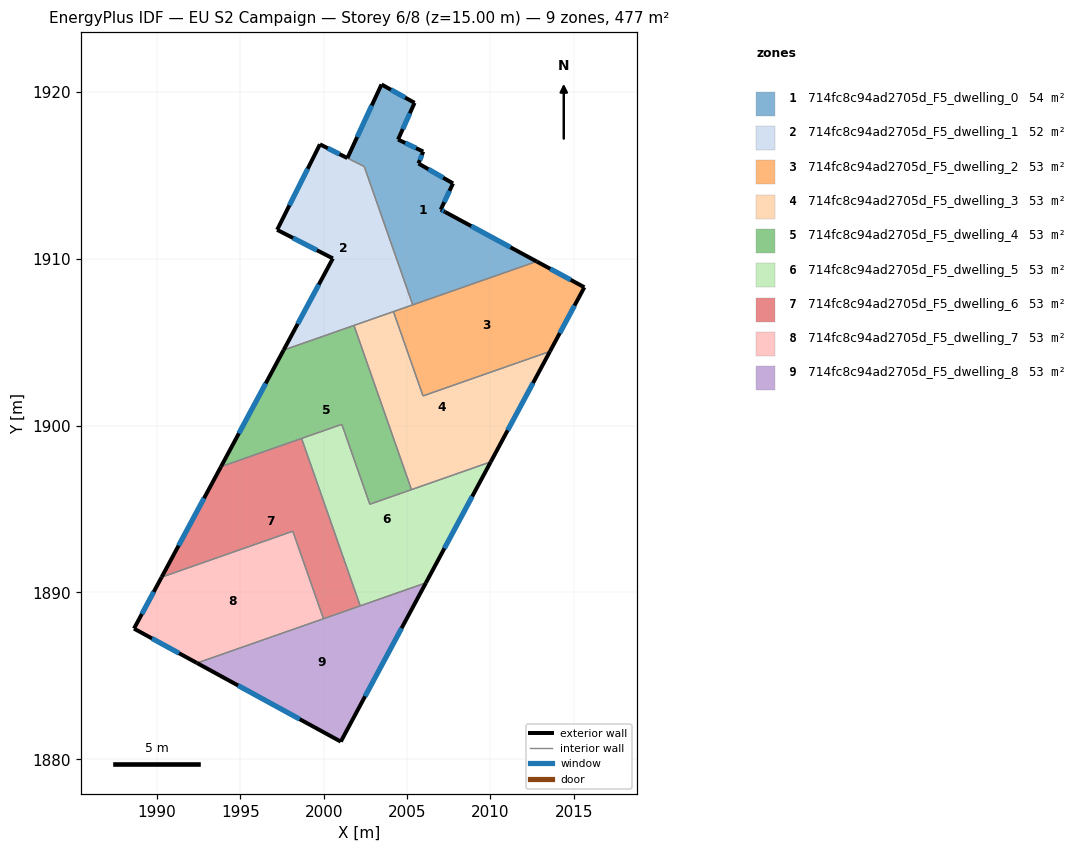
=== STOREY PLAN SPEC (per zone: floor XY polygon, exterior-wall plan segments, windows/doors) ===
zone 1: 714fc8c94ad2705d_F5_dwelling_0  (53.6 m²)
  floor: (2005.45, 1919.34) (2004.46, 1917.14) (2005.97, 1916.42) (2005.68, 1915.70) (2007.75, 1914.51) (2007.02, 1912.94) (2007.28, 1912.80) (2012.77, 1909.83) (2005.34, 1907.23) (2002.43, 1915.52) (2001.42, 1916.03) (2003.47, 1920.44)
  exterior wall: (2007.28, 1912.80) – (2007.02, 1912.94)  [0.3 m]
    window: (2007.20, 1912.84) – (2007.09, 1912.90)  [0.2 m²]
  exterior wall: (2012.77, 1909.83) – (2007.28, 1912.80)  [6.2 m]
    window: (2011.20, 1910.68) – (2008.84, 1911.95)  [3.4 m²]
  exterior wall: (2003.47, 1920.44) – (2001.42, 1916.03)  [4.9 m]
    window: (2002.88, 1919.18) – (2002.01, 1917.29)  [2.7 m²]
  exterior wall: (2005.45, 1919.34) – (2003.47, 1920.44)  [2.3 m]
    window: (2004.88, 1919.65) – (2004.03, 1920.12)  [1.2 m²]
  exterior wall: (2004.46, 1917.14) – (2005.45, 1919.34)  [2.4 m]
    window: (2004.74, 1917.77) – (2005.17, 1918.71)  [1.3 m²]
  exterior wall: (2005.97, 1916.42) – (2004.46, 1917.14)  [1.7 m]
    window: (2005.54, 1916.62) – (2004.89, 1916.93)  [0.9 m²]
  exterior wall: (2005.68, 1915.70) – (2005.97, 1916.42)  [0.8 m]
    window: (2005.77, 1915.91) – (2005.89, 1916.21)  [0.4 m²]
  exterior wall: (2007.75, 1914.51) – (2005.68, 1915.70)  [2.4 m]
    window: (2007.16, 1914.85) – (2006.28, 1915.36)  [1.3 m²]
  exterior wall: (2007.02, 1912.94) – (2007.75, 1914.51)  [1.7 m]
    window: (2007.23, 1913.39) – (2007.54, 1914.06)  [1.0 m²]
  interior walls: 3
zone 2: 714fc8c94ad2705d_F5_dwelling_1  (52.4 m²)
  floor: (2002.44, 1915.52) (2005.34, 1907.23) (1997.60, 1904.52) (2000.55, 1910.01) (1997.21, 1911.73) (1999.78, 1916.85) (2001.42, 1916.03)
  exterior wall: (1999.78, 1916.85) – (1997.21, 1911.73)  [5.7 m]
    window: (1999.05, 1915.39) – (1997.95, 1913.19)  [3.2 m²]
  exterior wall: (2001.42, 1916.03) – (1999.78, 1916.85)  [1.8 m]
    window: (2000.95, 1916.26) – (2000.25, 1916.62)  [1.0 m²]
  exterior wall: (2000.55, 1910.01) – (1997.60, 1904.52)  [6.2 m]
    window: (1999.71, 1908.44) – (1998.45, 1906.09)  [3.4 m²]
  exterior wall: (1997.21, 1911.73) – (2000.55, 1910.01)  [3.8 m]
    window: (1998.17, 1911.24) – (1999.60, 1910.50)  [2.1 m²]
  interior walls: 5
zone 3: 714fc8c94ad2705d_F5_dwelling_2  (53.0 m²)
  floor: (2015.62, 1908.29) (2013.56, 1904.44) (2005.96, 1901.77) (2004.18, 1906.83) (2012.77, 1909.83)
  exterior wall: (2013.56, 1904.44) – (2015.62, 1908.29)  [4.4 m]
    window: (2014.15, 1905.54) – (2015.04, 1907.19)  [2.4 m²]
  exterior wall: (2015.62, 1908.29) – (2012.77, 1909.83)  [3.3 m]
    window: (2014.81, 1908.73) – (2013.58, 1909.39)  [1.8 m²]
  interior walls: 4
zone 4: 714fc8c94ad2705d_F5_dwelling_3  (53.0 m²)
  floor: (2013.56, 1904.44) (2010.02, 1897.82) (2005.27, 1896.16) (2001.82, 1906.00) (2004.18, 1906.83) (2005.96, 1901.77)
  exterior wall: (2010.02, 1897.82) – (2013.56, 1904.44)  [7.5 m]
    window: (2011.03, 1899.71) – (2012.55, 1902.55)  [4.1 m²]
  interior walls: 5
zone 5: 714fc8c94ad2705d_F5_dwelling_4  (53.0 m²)
  floor: (2001.82, 1906.00) (2005.27, 1896.16) (2002.77, 1895.28) (2001.09, 1900.07) (1993.85, 1897.53) (1997.60, 1904.52)
  exterior wall: (1997.60, 1904.52) – (1993.85, 1897.53)  [7.9 m]
    window: (1996.53, 1902.52) – (1994.92, 1899.53)  [4.4 m²]
  interior walls: 6
zone 6: 714fc8c94ad2705d_F5_dwelling_5  (53.0 m²)
  floor: (2010.02, 1897.82) (2006.13, 1890.57) (2002.19, 1889.19) (1998.68, 1899.22) (2001.09, 1900.07) (2002.77, 1895.28)
  exterior wall: (2006.13, 1890.57) – (2010.02, 1897.82)  [8.2 m]
    window: (2007.24, 1892.64) – (2008.90, 1895.75)  [4.5 m²]
  interior walls: 6
zone 7: 714fc8c94ad2705d_F5_dwelling_6  (53.0 m²)
  floor: (1998.68, 1899.22) (2002.19, 1889.19) (1999.99, 1888.42) (1998.15, 1893.67) (1990.29, 1890.91) (1993.85, 1897.53)
  exterior wall: (1993.85, 1897.53) – (1990.29, 1890.91)  [7.5 m]
    window: (1992.83, 1895.64) – (1991.31, 1892.80)  [4.1 m²]
  interior walls: 5
zone 8: 714fc8c94ad2705d_F5_dwelling_7  (53.0 m²)
  floor: (1998.15, 1893.67) (1999.99, 1888.42) (1992.41, 1885.76) (1988.64, 1887.83) (1990.29, 1890.91)
  exterior wall: (1990.29, 1890.91) – (1988.64, 1887.83)  [3.5 m]
    window: (1989.82, 1890.03) – (1989.11, 1888.71)  [1.9 m²]
  exterior wall: (1988.64, 1887.83) – (1992.41, 1885.76)  [4.3 m]
    window: (1989.71, 1887.24) – (1991.33, 1886.35)  [2.4 m²]
  interior walls: 3
zone 9: 714fc8c94ad2705d_F5_dwelling_8  (53.0 m²)
  floor: (2006.13, 1890.57) (2001.03, 1881.06) (1992.41, 1885.76)
  exterior wall: (2001.03, 1881.06) – (2006.13, 1890.57)  [10.8 m]
    window: (2002.49, 1883.77) – (2004.67, 1887.85)  [5.9 m²]
  exterior wall: (1992.41, 1885.76) – (2001.03, 1881.06)  [9.8 m]
    window: (1994.87, 1884.42) – (1998.57, 1882.40)  [5.4 m²]
  interior walls: 3

=== DERIVED (storey summary) ===
Building: EU S2 Campaign
Storey: 6 of 8  (floor level z = 15.00 m)
Storey gross floor area: 477.0 m²
Zones on this storey: 9
  - 714fc8c94ad2705d_F5_dwelling_0: floor 53.6 m²; exterior wall 22.6 m (67.9 m²); 9 window(s) 12.5 m²; WWR 18.4%
  - 714fc8c94ad2705d_F5_dwelling_1: floor 52.4 m²; exterior wall 17.6 m (52.7 m²); 4 window(s) 9.7 m²; WWR 18.4%
  - 714fc8c94ad2705d_F5_dwelling_2: floor 53.0 m²; exterior wall 7.6 m (22.8 m²); 2 window(s) 4.2 m²; WWR 18.4%
  - 714fc8c94ad2705d_F5_dwelling_3: floor 53.0 m²; exterior wall 7.5 m (22.5 m²); 1 window(s) 4.1 m²; WWR 18.4%
  - 714fc8c94ad2705d_F5_dwelling_4: floor 53.0 m²; exterior wall 7.9 m (23.8 m²); 1 window(s) 4.4 m²; WWR 18.4%
  - 714fc8c94ad2705d_F5_dwelling_5: floor 53.0 m²; exterior wall 8.2 m (24.7 m²); 1 window(s) 4.5 m²; WWR 18.4%
  - 714fc8c94ad2705d_F5_dwelling_6: floor 53.0 m²; exterior wall 7.5 m (22.6 m²); 1 window(s) 4.1 m²; WWR 18.4%
  - 714fc8c94ad2705d_F5_dwelling_7: floor 53.0 m²; exterior wall 7.8 m (23.4 m²); 2 window(s) 4.3 m²; WWR 18.4%
  - 714fc8c94ad2705d_F5_dwelling_8: floor 53.0 m²; exterior wall 20.6 m (61.8 m²); 2 window(s) 11.4 m²; WWR 18.4%
Zone adjacency (shared interzone walls):
  - 714fc8c94ad2705d_F5_dwelling_0 ↔ 714fc8c94ad2705d_F5_dwelling_1
  - 714fc8c94ad2705d_F5_dwelling_0 ↔ 714fc8c94ad2705d_F5_dwelling_2
  - 714fc8c94ad2705d_F5_dwelling_1 ↔ 714fc8c94ad2705d_F5_dwelling_2
  - 714fc8c94ad2705d_F5_dwelling_1 ↔ 714fc8c94ad2705d_F5_dwelling_3
  - 714fc8c94ad2705d_F5_dwelling_1 ↔ 714fc8c94ad2705d_F5_dwelling_4
  - 714fc8c94ad2705d_F5_dwelling_2 ↔ 714fc8c94ad2705d_F5_dwelling_3
  - 714fc8c94ad2705d_F5_dwelling_3 ↔ 714fc8c94ad2705d_F5_dwelling_4
  - 714fc8c94ad2705d_F5_dwelling_3 ↔ 714fc8c94ad2705d_F5_dwelling_5
  - 714fc8c94ad2705d_F5_dwelling_4 ↔ 714fc8c94ad2705d_F5_dwelling_5
  - 714fc8c94ad2705d_F5_dwelling_4 ↔ 714fc8c94ad2705d_F5_dwelling_6
  - 714fc8c94ad2705d_F5_dwelling_5 ↔ 714fc8c94ad2705d_F5_dwelling_6
  - 714fc8c94ad2705d_F5_dwelling_5 ↔ 714fc8c94ad2705d_F5_dwelling_8
  - 714fc8c94ad2705d_F5_dwelling_6 ↔ 714fc8c94ad2705d_F5_dwelling_7
  - 714fc8c94ad2705d_F5_dwelling_6 ↔ 714fc8c94ad2705d_F5_dwelling_8
  - 714fc8c94ad2705d_F5_dwelling_7 ↔ 714fc8c94ad2705d_F5_dwelling_8